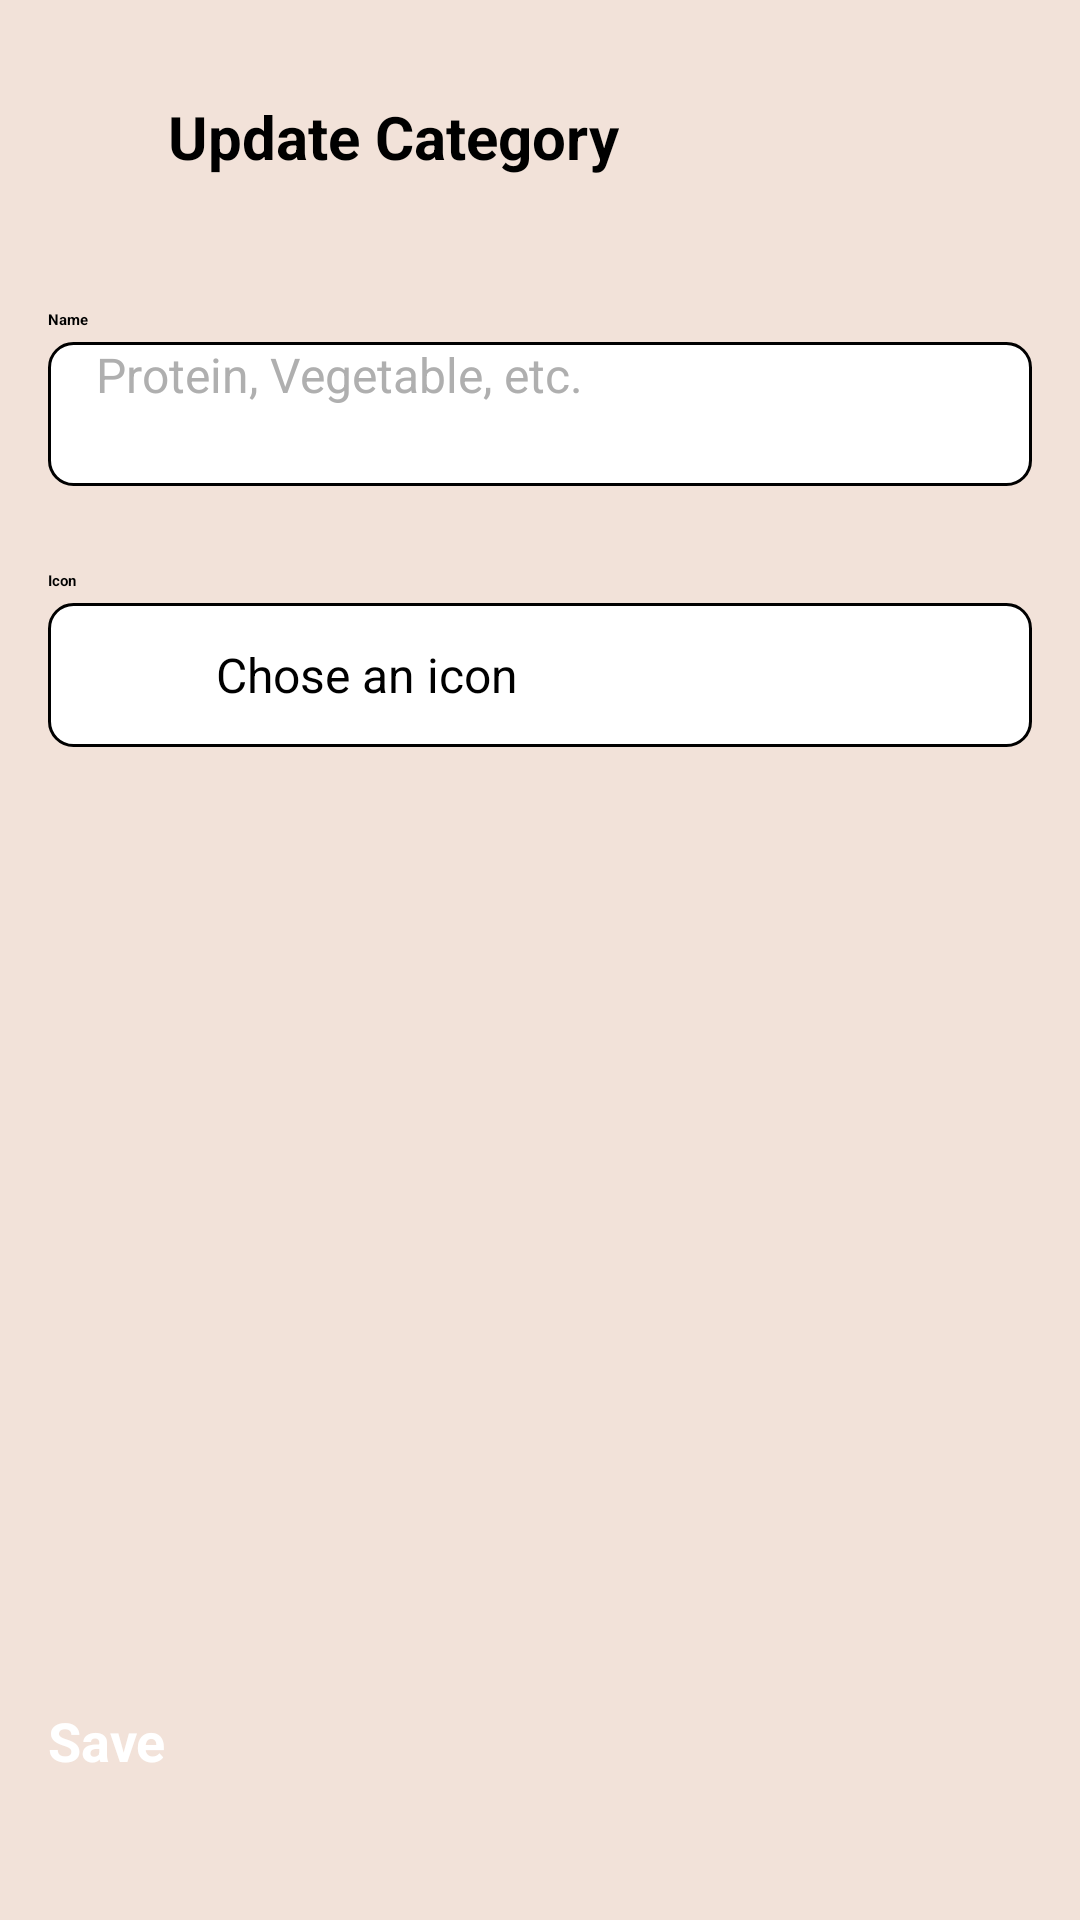

Write the Android layout XML for this screen, with the resource values it uses.
<!-- AndroidManifest.xml: application theme Theme.CookMate -->
<!-- res/layout/update_ingredient_category.xml -->
<?xml version="1.0" encoding="utf-8"?>
<androidx.constraintlayout.widget.ConstraintLayout xmlns:android="http://schemas.android.com/apk/res/android"
    xmlns:app="http://schemas.android.com/apk/res-auto"
    xmlns:tools="http://schemas.android.com/tools"
    android:layout_width="match_parent"
    android:layout_height="match_parent"
    android:background="#f2e2d9"
    android:padding="16dp">

    <LinearLayout
        android:id="@+id/icon_picker_bar"
        android:layout_width="0dp"
        android:layout_height="48dp"
        android:layout_marginTop="4dp"
        android:background="@drawable/bg_rounded_edittext_light"
        android:clickable="true"
        android:focusable="true"
        android:foreground="?attr/selectableItemBackground"
        android:gravity="center_vertical"
        android:orientation="horizontal"
        android:paddingStart="16dp"
        android:paddingEnd="16dp"
        app:layout_constraintEnd_toEndOf="parent"
        app:layout_constraintHorizontal_bias="0.0"
        app:layout_constraintStart_toStartOf="parent"
        app:layout_constraintTop_toBottomOf="@+id/label_icon">

        <TextView
            android:id="@+id/selected_icon"
            android:layout_width="24dp"
            android:layout_height="24dp"
            android:contentDescription="Icon đã chọn"
            app:tint="@color/black"
            tools:text="🍗" />

        <TextView
            android:id="@+id/icon_status_text"
            android:layout_width="0dp"
            android:layout_height="wrap_content"
            android:layout_marginStart="16dp"
            android:layout_weight="1"
            android:text="Chose an icon"
            android:textColor="@color/black"
            android:textSize="16sp" />

        <ImageView
            android:layout_width="24dp"
            android:layout_height="24dp"
            android:contentDescription="Chọn"
            android:src="@drawable/outline_arrow_forward_ios_24"
            app:tint="@color/black" />
    </LinearLayout>

    <TextView
        android:id="@+id/title_add_category"
        android:layout_width="wrap_content"
        android:layout_height="wrap_content"
        android:layout_marginStart="16dp"
        android:text="Update Category"
        android:textColor="@color/black"
        android:textSize="20sp"
        android:textStyle="bold"
        app:layout_constraintBottom_toBottomOf="@+id/back_button"
        app:layout_constraintStart_toEndOf="@+id/back_button"
        app:layout_constraintTop_toTopOf="@+id/back_button"
        app:layout_constraintVertical_bias="0.0" />

    <ImageView
        android:id="@+id/back_button"
        android:layout_width="24dp"
        android:layout_height="24dp"
        android:layout_marginTop="16dp"
        android:clickable="true"
        android:contentDescription="Quay lại"
        android:focusable="true"
        android:src="@drawable/outline_arrow_back_ios_24"
        app:layout_constraintStart_toStartOf="parent"
        app:layout_constraintTop_toTopOf="parent"
        app:tint="@color/black" />

    <EditText
        android:id="@+id/input_category_name"
        android:layout_width="0dp"
        android:layout_height="48dp"
        android:layout_marginTop="4dp"
        android:background="@drawable/bg_rounded_edittext_light"
        android:hint="Protein, Vegetable, etc."
        android:inputType="textCapSentences"
        android:paddingStart="16dp"
        android:paddingEnd="16dp"
        android:textColor="@color/black"
        android:textColorHint="@color/grey_light"
        android:textSize="16sp"
        app:layout_constraintEnd_toEndOf="parent"
        app:layout_constraintHorizontal_bias="0.0"
        app:layout_constraintStart_toStartOf="parent"
        app:layout_constraintTop_toBottomOf="@+id/label_category_name" />

    <TextView
        android:id="@+id/label_category_name"
        android:layout_width="wrap_content"
        android:layout_height="wrap_content"
        android:layout_marginTop="44dp"
        android:text="Name"
        android:textColor="@color/black"
        android:textStyle="bold"
        app:layout_constraintStart_toStartOf="parent"
        app:layout_constraintTop_toBottomOf="@+id/title_add_category" />

    <TextView
        android:id="@+id/label_icon"
        android:layout_width="wrap_content"
        android:layout_height="wrap_content"
        android:layout_marginTop="28dp"
        android:text="Icon"
        android:textColor="@color/black"
        android:textStyle="bold"
        app:layout_constraintStart_toStartOf="parent"
        app:layout_constraintTop_toBottomOf="@+id/input_category_name" />

    <Button
        android:id="@+id/btn_save"
        android:layout_width="0dp"
        android:layout_height="56dp"
        android:backgroundTint="@color/black"
        android:text="Save"
        android:textColor="@color/white"
        android:textSize="18sp"
        android:textStyle="bold"
        app:cornerRadius="8dp"
        app:layout_constraintBottom_toBottomOf="parent"
        app:layout_constraintEnd_toEndOf="parent"
        app:layout_constraintStart_toStartOf="parent" />

</androidx.constraintlayout.widget.ConstraintLayout>
<!-- resources referenced by this layout -->
<resources>
  <color name="black">#FF000000</color>
  <color name="grey_light">#AFAFAF</color>
  <color name="white">#FFFFFFFF</color>
  <!-- drawable bg_rounded_edittext_light (drawable) -->
  <?xml version="1.0" encoding="utf-8"?>
  <shape xmlns:android="http://schemas.android.com/apk/res/android"
      android:shape="rectangle">
  
      <solid android:color="@color/white" />
  
      <stroke
          android:width="1dp"
          /> <corners android:radius="8dp" />
  
  </shape>
</resources>
